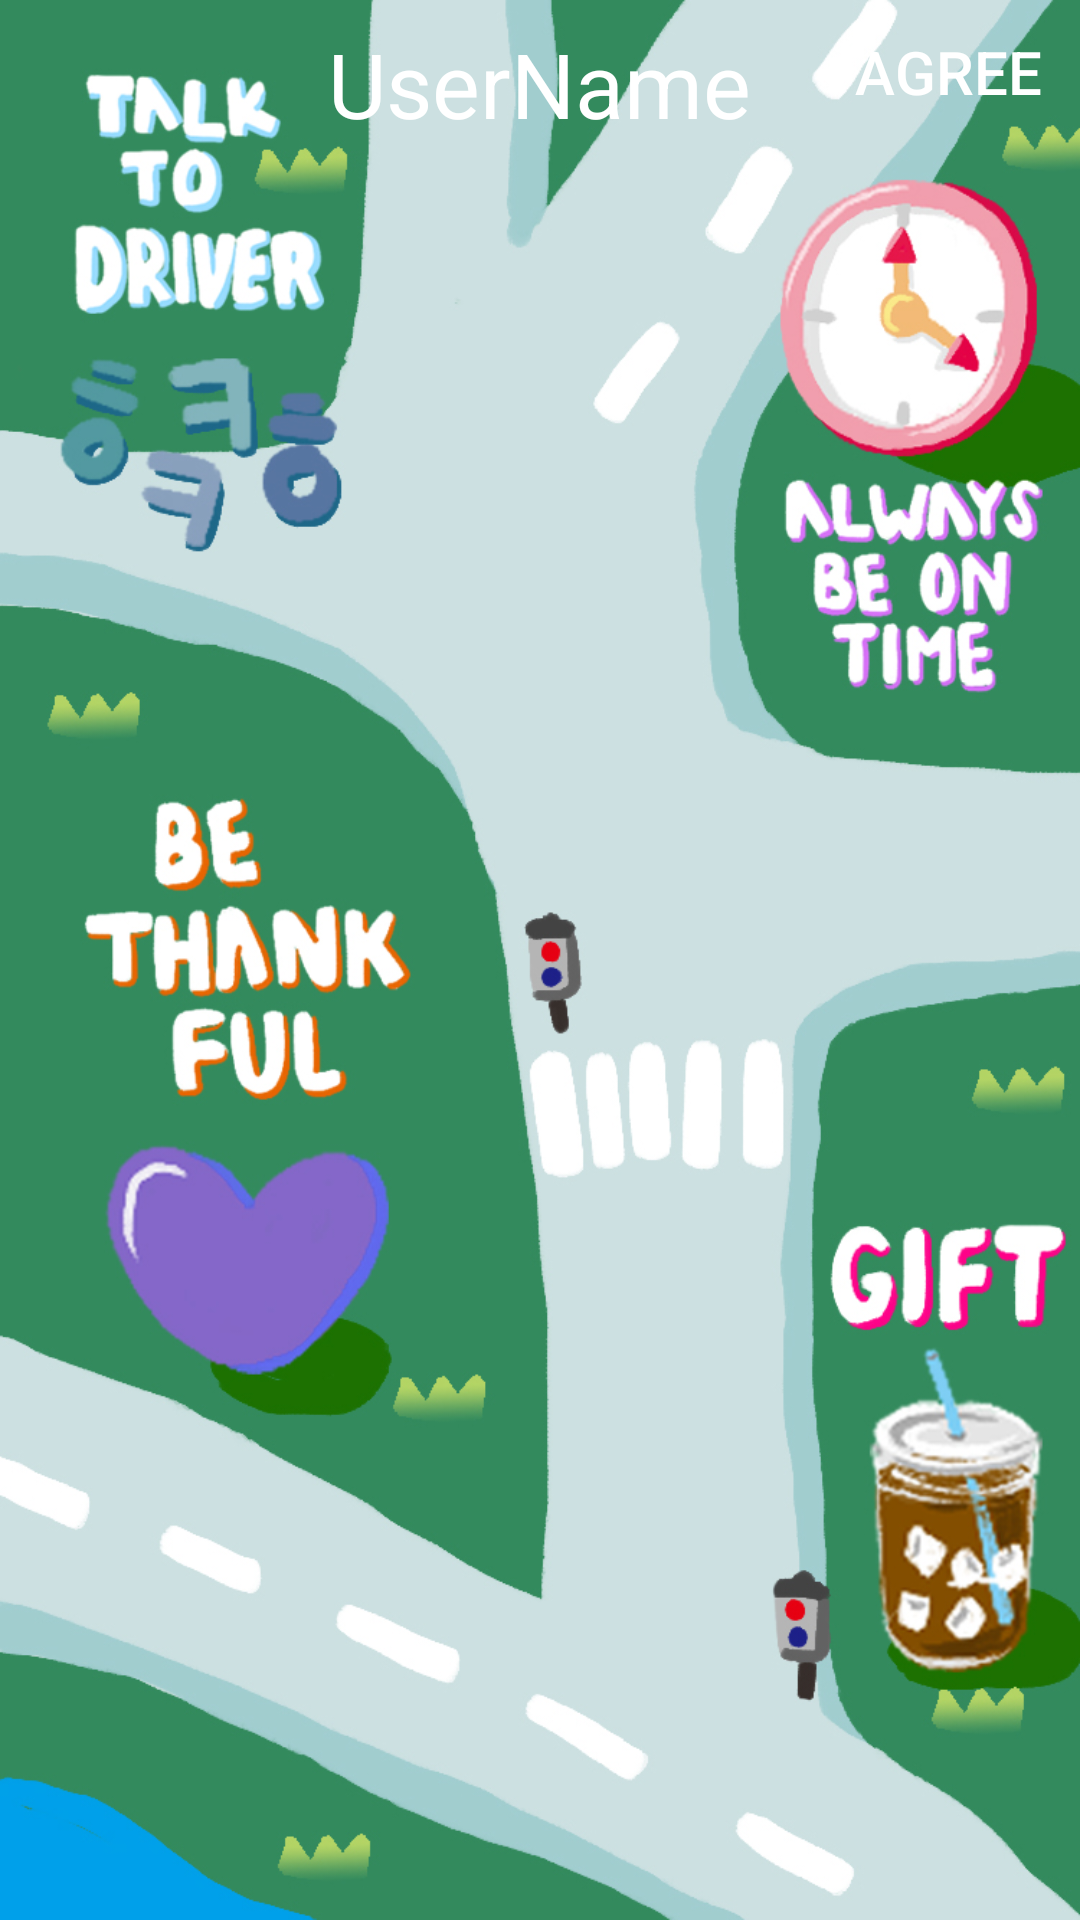

Write the Android layout XML for this screen, with the resource values it uses.
<!-- AndroidManifest.xml: application theme AppTheme -->
<!-- res/layout/activity_tips.xml -->
<?xml version="1.0" encoding="utf-8"?>
<android.support.design.widget.CoordinatorLayout
    xmlns:android="http://schemas.android.com/apk/res/android"
    xmlns:tools="http://schemas.android.com/tools" android:layout_width="match_parent"
    android:layout_height="match_parent" android:fitsSystemWindows="true"
    tools:context="ridos.immersive_3d.com.ridos.tips">

    <include layout="@layout/content_tips" />

</android.support.design.widget.CoordinatorLayout>
<!-- res/layout/content_tips.xml (included above) -->
<?xml version="1.0" encoding="utf-8"?>
<RelativeLayout xmlns:android="http://schemas.android.com/apk/res/android"
        android:layout_width="match_parent" android:layout_height="match_parent"
        android:background="@drawable/instruction_for_ridos"
        android:id="@+id/tipLayout">

    <Button
        android:layout_width="wrap_content"
        android:layout_height="wrap_content"
        android:text="Agree"
        android:id="@+id/agreeBtn"
        android:layout_alignParentTop="true"
        android:layout_alignParentRight="true"
        android:layout_alignParentEnd="true"
        android:background="#00ffffff"
        android:textColor="#ffffff"
        android:stateListAnimator="@null"
        android:textSize="20dp"/>

    <TextView
        android:layout_width="wrap_content"
        android:layout_height="wrap_content"
        android:textAppearance="?android:attr/textAppearanceLarge"
        android:text="UserName"
        android:id="@+id/userName"
        android:textColor="#ffffff"
        android:textSize="30dp"
        android:layout_alignBottom="@+id/agreeBtn"
        android:layout_centerHorizontal="true" />


</RelativeLayout>
<!-- resources referenced by this layout -->
<resources>
  <!-- drawable instruction_for_ridos: jpg bitmap (drawable, 362267 bytes) -->
  <style name="AppTheme" parent="Theme.AppCompat.Light.DarkActionBar">
          
          <item name="colorPrimary">@color/colorPrimary</item>
          <item name="colorPrimaryDark">@color/colorPrimaryDark</item>
          <item name="colorAccent">@color/colorAccent</item>
      </style>
  <!-- not gathered from this repository: default colours our renderer supplied (Android Studio template values) -->
  <color name="colorPrimary">#FF6200EE</color>
  <color name="colorPrimaryDark">#FF3700B3</color>
  <color name="colorAccent">#FF03DAC5</color>
</resources>
